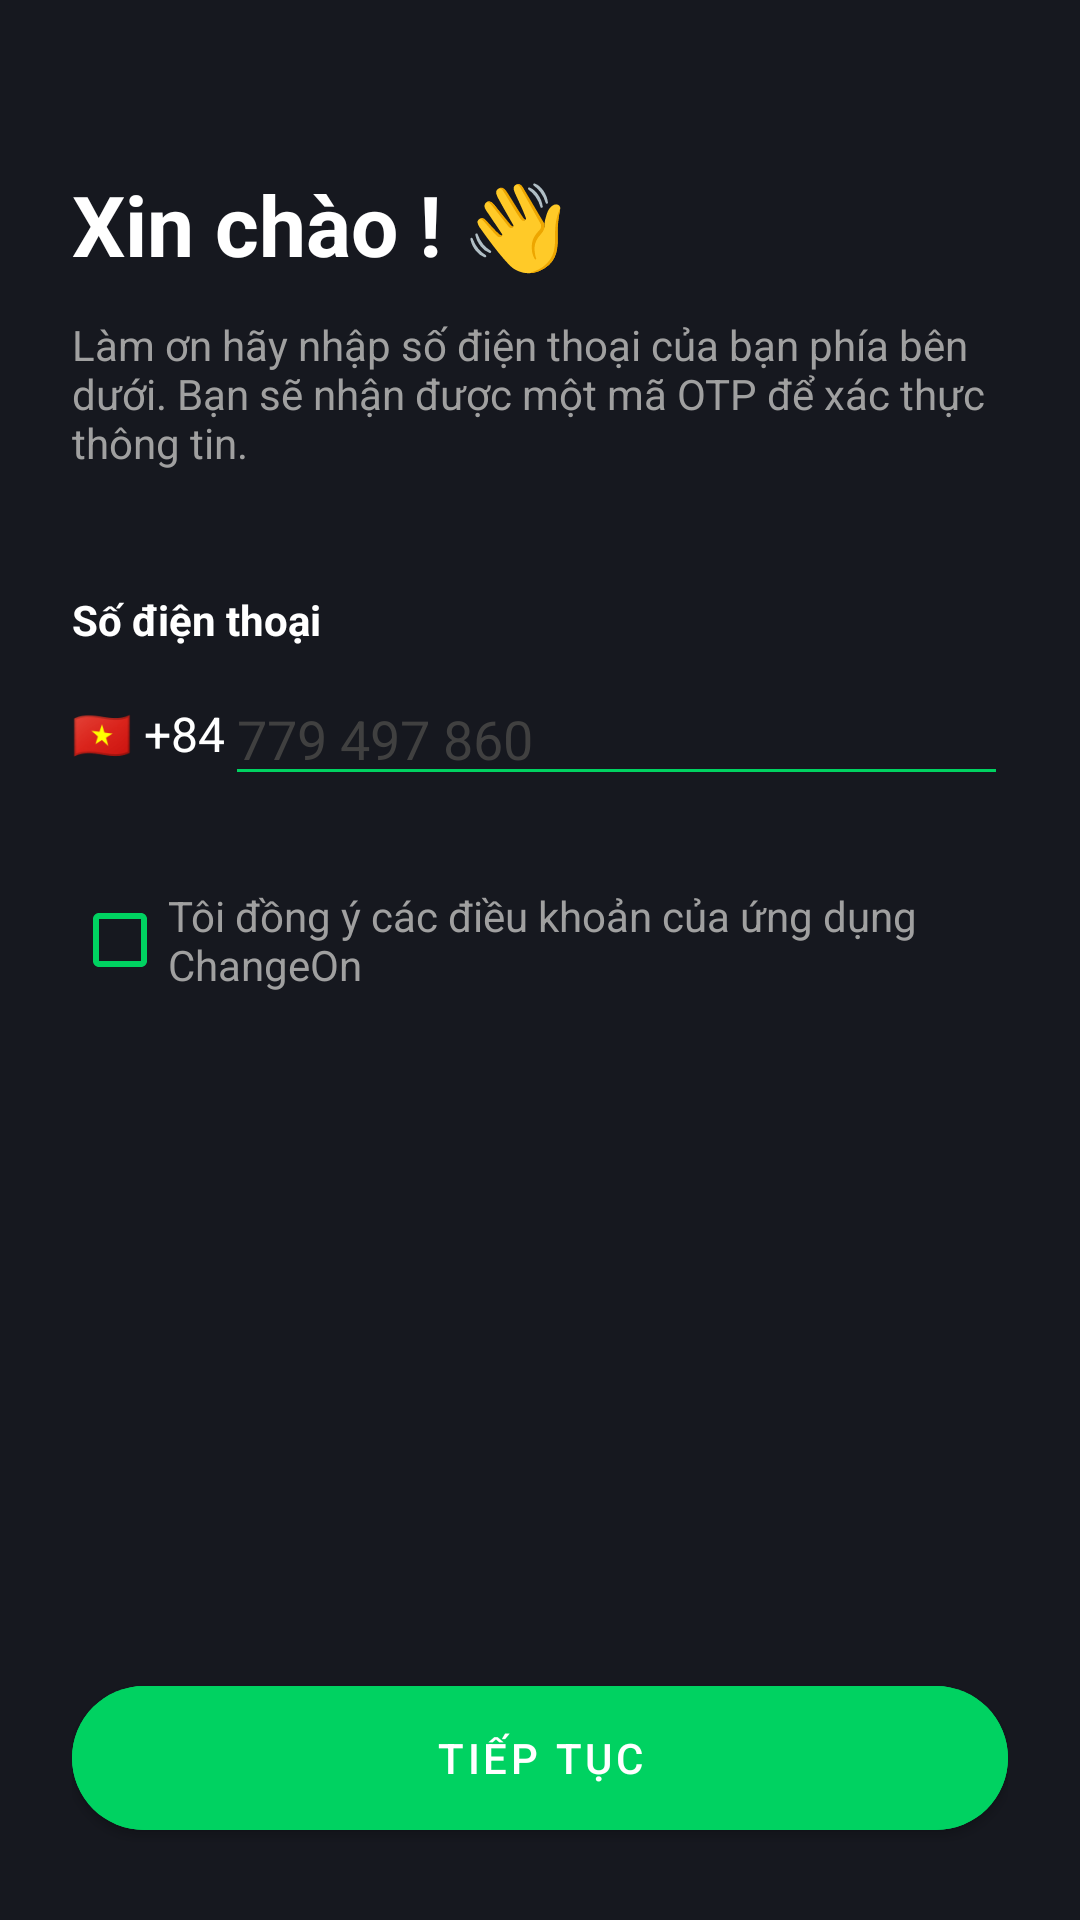

Here is an Android app screen rendered from its layout file. Give the layout XML and the strings, colors and styles it references.
<!-- AndroidManifest.xml: application theme Theme.VoltApp -->
<!-- res/layout/activity_nhap_sdt.xml -->
<?xml version="1.0" encoding="utf-8"?>
<LinearLayout xmlns:android="http://schemas.android.com/apk/res/android"
    xmlns:app="http://schemas.android.com/apk/res-auto"
    android:layout_width="match_parent"
    android:layout_height="match_parent"
    android:background="@color/DEN_NEN"
    android:orientation="vertical"
    android:padding="24dp">

    <TextView
        android:layout_width="wrap_content"
        android:layout_height="wrap_content"
        android:layout_marginTop="32dp"
        android:text="Xin chào ! 👋"
        android:textColor="@color/white"
        android:textSize="28sp"
        android:textStyle="bold" />

    <TextView
        android:layout_width="match_parent"
        android:layout_height="wrap_content"
        android:layout_marginTop="12dp"
        android:text="Làm ơn hãy nhập số điện thoại của bạn phía bên dưới. Bạn sẽ nhận được một mã OTP để xác thực thông tin."
        android:textColor="#A0A0A0" />

    <TextView
        android:layout_width="wrap_content"
        android:layout_height="wrap_content"
        android:layout_marginTop="40dp"
        android:text="Số điện thoại"
        android:textColor="@color/white"
        android:textStyle="bold" />

    <LinearLayout
        android:layout_width="match_parent"
        android:layout_height="wrap_content"
        android:layout_marginTop="8dp"
        android:gravity="center_vertical"
        android:orientation="horizontal">
        <TextView android:layout_width="wrap_content" android:layout_height="wrap_content"
            android:text="🇻🇳 +84" android:textColor="@color/white" android:textSize="16sp" />
        <EditText android:id="@+id/EDT_SDT" android:layout_width="match_parent" android:layout_height="wrap_content"
            android:backgroundTint="@color/XANH_NEON" android:hint="779 497 860" android:inputType="phone"
            android:textColor="@color/white" android:textColorHint="#404040" />
    </LinearLayout>

    <CheckBox
        android:id="@+id/CHK_DONG_Y"
        android:layout_width="match_parent"
        android:layout_height="wrap_content"
        android:layout_marginTop="24dp"
        android:buttonTint="@color/XANH_NEON"
        android:text="Tôi đồng ý các điều khoản của ứng dụng ChangeOn"
        android:textColor="#A0A0A0" />

    <View android:layout_width="0dp" android:layout_height="0dp" android:layout_weight="1" />

    <com.google.android.material.button.MaterialButton android:id="@+id/BTN_TIEP_TUC_SDT"
        android:layout_width="match_parent" android:layout_height="60dp"
        android:backgroundTint="@color/XANH_NEON" android:text="Tiếp tục"
        android:textColor="@color/white" app:cornerRadius="30dp" />
</LinearLayout>
<!-- resources referenced by this layout -->
<resources>
  <color name="DEN_NEN">#16181F</color>
  <color name="XANH_NEON">#00D261</color>
  <color name="white">#FFFFFFFF</color>
  <style name="Theme.VoltApp" parent="Theme.MaterialComponents.DayNight.NoActionBar">
          <item name="colorPrimary">@color/XANH_NEON</item>
          <item name="colorPrimaryVariant">@color/XANH_NEON</item>
          <item name="colorOnPrimary">@color/white</item>
          <item name="android:statusBarColor">@color/DEN_NEN</item>
      </style>
</resources>
